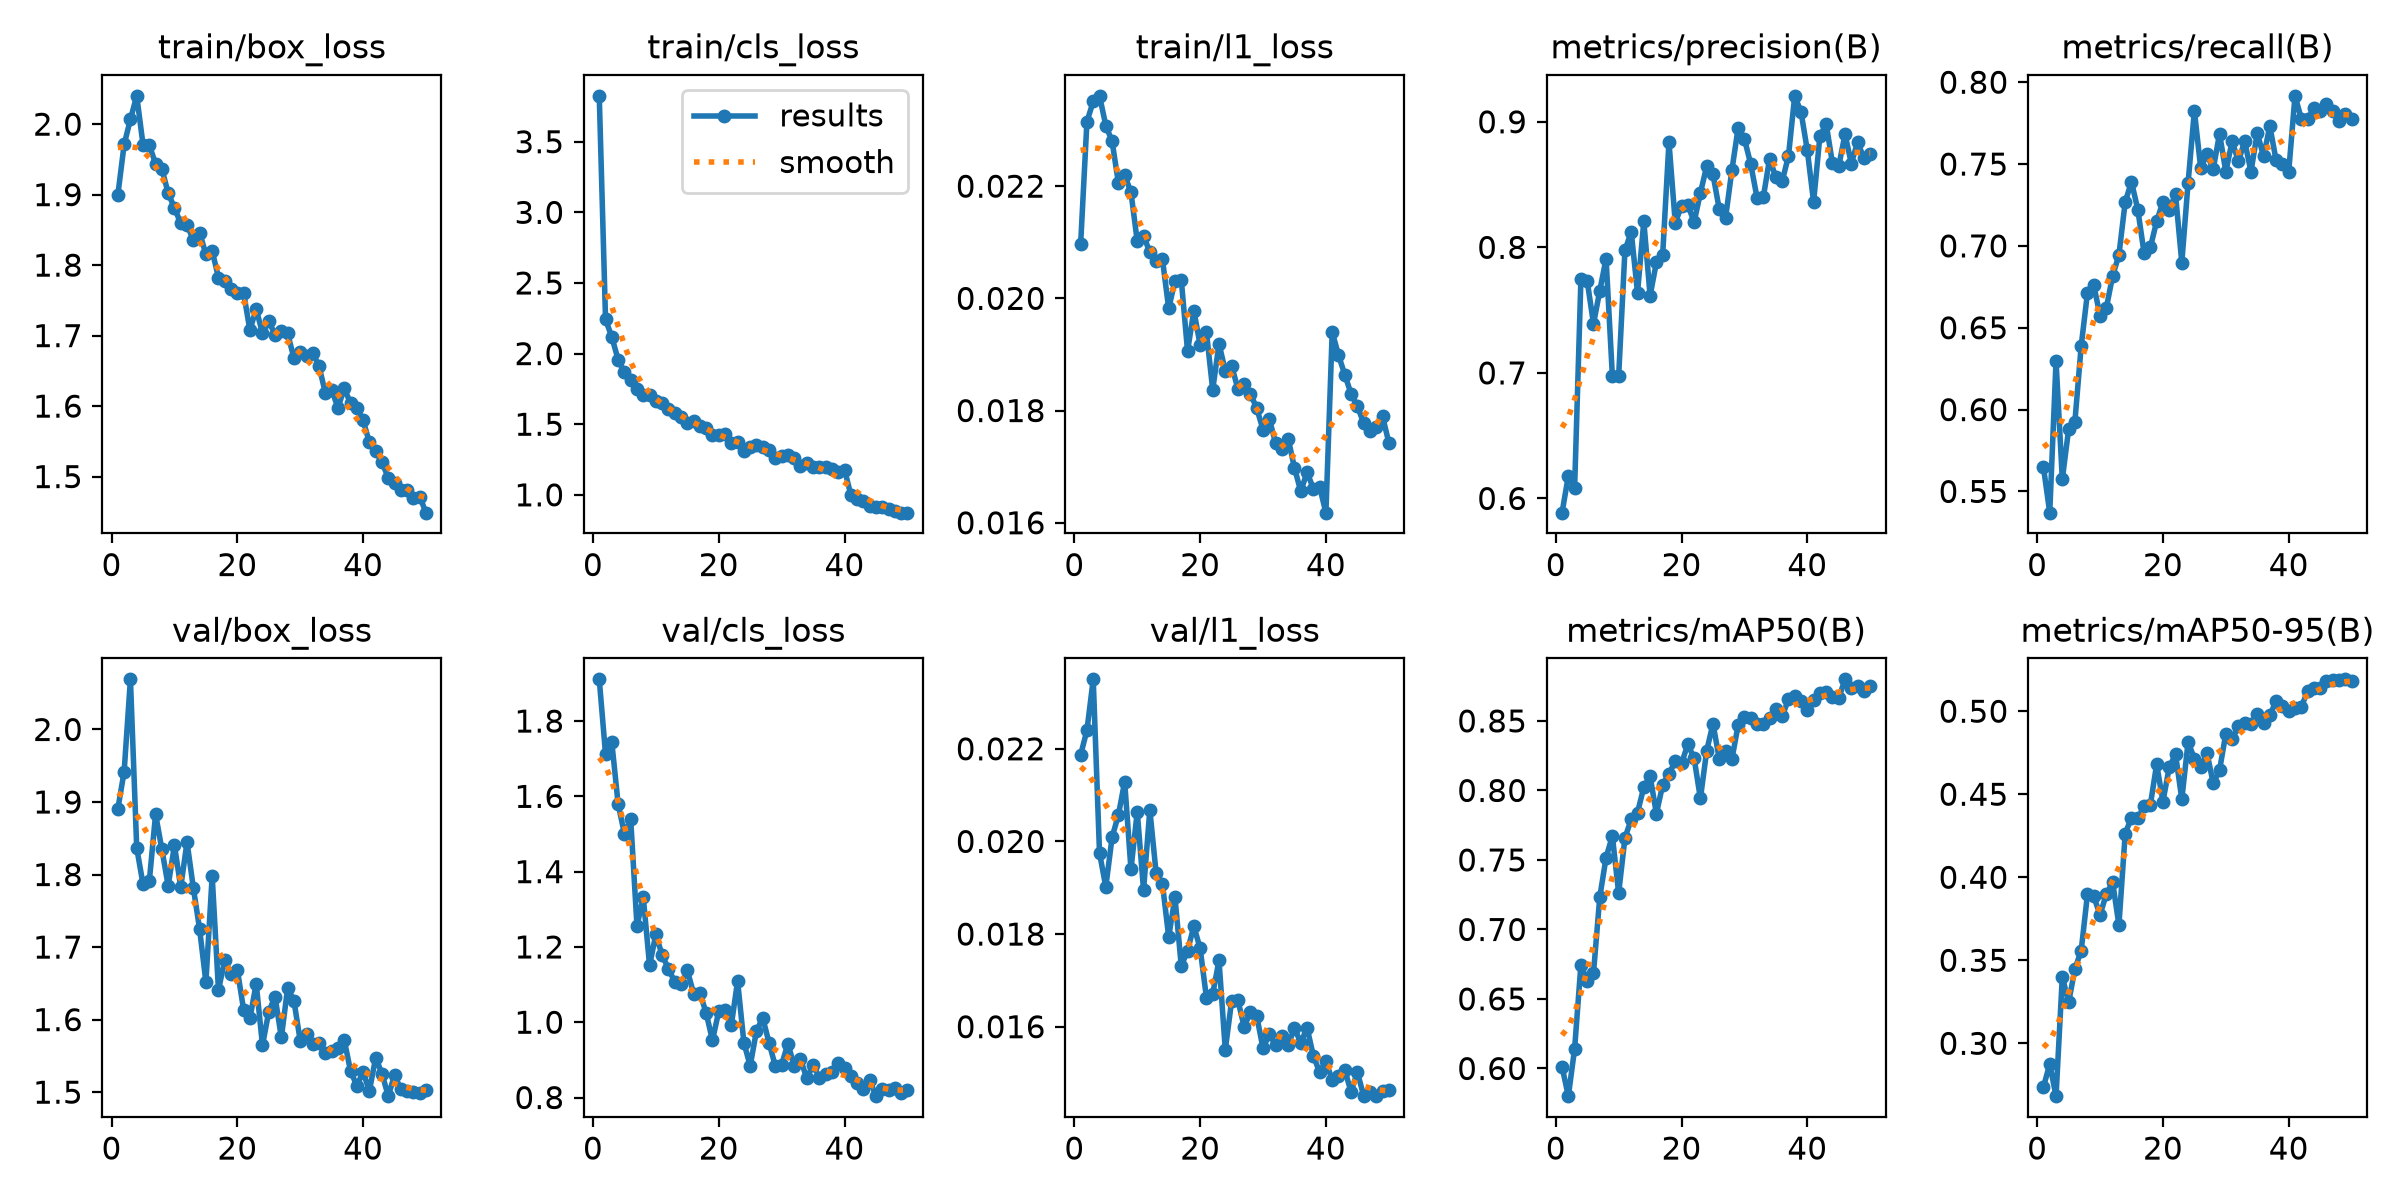

Values plotted in this chart, from the file beside it:
epoch, time, train/box_loss, train/cls_loss, train/l1_loss, metrics/precision(B), metrics/recall(B), metrics/mAP50(B), metrics/mAP50-95(B), val/box_loss, val/cls_loss, val/l1_loss, lr/pg0, lr/pg1, lr/pg2
1, 110.1, 1.9, 3.825, 0.02097, 0.5887, 0.5648, 0.6012, 0.2737, 1.891, 1.911, 0.02187, 0.0006657, 0.0006657, 0.0006657
2, 202.6, 1.971, 2.242, 0.02315, 0.618, 0.537, 0.5801, 0.2875, 1.942, 1.712, 0.0224, 0.001306, 0.001306, 0.001306
3, 295.6, 2.007, 2.117, 0.02351, 0.6086, 0.6296, 0.6143, 0.2682, 2.069, 1.743, 0.0235, 0.00192, 0.00192, 0.00192
4, 387.9, 2.04, 1.957, 0.02361, 0.7748, 0.5575, 0.6748, 0.3401, 1.837, 1.58, 0.01975, 0.001881, 0.001881, 0.001881
5, 480, 1.971, 1.867, 0.02308, 0.7733, 0.588, 0.6629, 0.3246, 1.787, 1.501, 0.01902, 0.001842, 0.001842, 0.001842
6, 573.5, 1.97, 1.811, 0.0228, 0.7391, 0.5926, 0.6687, 0.3447, 1.791, 1.539, 0.02009, 0.001802, 0.001802, 0.001802
7, 666.3, 1.944, 1.748, 0.02206, 0.7654, 0.6389, 0.7233, 0.3558, 1.883, 1.256, 0.02057, 0.001762, 0.001762, 0.001762
8, 758.7, 1.937, 1.704, 0.0222, 0.791, 0.6713, 0.7517, 0.3897, 1.835, 1.332, 0.02129, 0.001723, 0.001723, 0.001723
9, 851.8, 1.902, 1.703, 0.02189, 0.6978, 0.6759, 0.7673, 0.3884, 1.785, 1.151, 0.0194, 0.001683, 0.001683, 0.001683
10, 944.5, 1.881, 1.666, 0.02102, 0.6974, 0.6574, 0.7262, 0.3774, 1.84, 1.233, 0.02064, 0.001644, 0.001644, 0.001644
11, 1037, 1.859, 1.653, 0.02112, 0.7975, 0.662, 0.7658, 0.3898, 1.783, 1.178, 0.01895, 0.001604, 0.001604, 0.001604
12, 1129, 1.857, 1.607, 0.02082, 0.8124, 0.6817, 0.7793, 0.397, 1.845, 1.142, 0.02068, 0.001564, 0.001564, 0.001564
13, 1222, 1.836, 1.581, 0.02067, 0.7638, 0.6944, 0.7841, 0.3713, 1.782, 1.107, 0.01932, 0.001525, 0.001525, 0.001525
14, 1314, 1.846, 1.554, 0.0207, 0.8208, 0.7268, 0.8023, 0.4263, 1.725, 1.101, 0.01909, 0.001485, 0.001485, 0.001485
15, 1407, 1.815, 1.506, 0.01982, 0.7615, 0.7391, 0.8103, 0.4359, 1.652, 1.138, 0.01794, 0.001446, 0.001446, 0.001446
16, 1499, 1.82, 1.524, 0.02031, 0.788, 0.7222, 0.7833, 0.4355, 1.798, 1.076, 0.01879, 0.001406, 0.001406, 0.001406
17, 1592, 1.782, 1.491, 0.02033, 0.7939, 0.6957, 0.8039, 0.4427, 1.641, 1.078, 0.01731, 0.001366, 0.001366, 0.001366
18, 1684, 1.777, 1.472, 0.01906, 0.8839, 0.6991, 0.8121, 0.4436, 1.682, 1.025, 0.01764, 0.001327, 0.001327, 0.001327
19, 1776, 1.766, 1.424, 0.01978, 0.8196, 0.715, 0.8208, 0.4681, 1.663, 0.9517, 0.01817, 0.001287, 0.001287, 0.001287
20, 1869, 1.761, 1.427, 0.01917, 0.8329, 0.7268, 0.8195, 0.4456, 1.669, 1.029, 0.01769, 0.001248, 0.001248, 0.001248
21, 1961, 1.76, 1.429, 0.0194, 0.834, 0.7222, 0.8332, 0.4662, 1.614, 1.032, 0.01663, 0.001208, 0.001208, 0.001208
22, 2054, 1.708, 1.37, 0.01837, 0.82, 0.7315, 0.8232, 0.4741, 1.602, 0.9921, 0.01671, 0.001168, 0.001168, 0.001168
23, 2147, 1.738, 1.373, 0.01919, 0.8434, 0.6898, 0.7942, 0.447, 1.65, 1.109, 0.01743, 0.001129, 0.001129, 0.001129
24, 2240, 1.703, 1.31, 0.01871, 0.8645, 0.7386, 0.8285, 0.4814, 1.564, 0.9459, 0.0155, 0.001089, 0.001089, 0.001089
25, 2333, 1.721, 1.338, 0.0188, 0.8581, 0.7824, 0.8481, 0.4715, 1.611, 0.884, 0.01655, 0.00105, 0.00105, 0.00105
26, 2426, 1.701, 1.355, 0.01839, 0.8303, 0.7477, 0.8227, 0.4664, 1.631, 0.9771, 0.01657, 0.00101, 0.00101, 0.00101
27, 2518, 1.707, 1.335, 0.01848, 0.8235, 0.7559, 0.8284, 0.4749, 1.575, 1.011, 0.016, 0.0009704, 0.0009704, 0.0009704
28, 2610, 1.703, 1.321, 0.0183, 0.8612, 0.7469, 0.8223, 0.4566, 1.644, 0.9453, 0.01631, 0.0009308, 0.0009308, 0.0009308
29, 2704, 1.668, 1.261, 0.01804, 0.8951, 0.7685, 0.847, 0.4644, 1.626, 0.8836, 0.01623, 0.0008912, 0.0008912, 0.0008912
30, 2796, 1.676, 1.276, 0.01766, 0.8863, 0.7454, 0.8532, 0.4865, 1.571, 0.887, 0.01553, 0.0008516, 0.0008516, 0.0008516
31, 2890, 1.67, 1.279, 0.01785, 0.8663, 0.7639, 0.8521, 0.483, 1.58, 0.9433, 0.01584, 0.000812, 0.000812, 0.000812
32, 2983, 1.675, 1.259, 0.01742, 0.8397, 0.7517, 0.8476, 0.491, 1.566, 0.884, 0.01561, 0.0007724, 0.0007724, 0.0007724
33, 3076, 1.656, 1.206, 0.01732, 0.8397, 0.7639, 0.8476, 0.4932, 1.568, 0.9024, 0.0158, 0.0007328, 0.0007328, 0.0007328
34, 3168, 1.618, 1.224, 0.0175, 0.8705, 0.7454, 0.8518, 0.4921, 1.553, 0.8509, 0.0156, 0.0006932, 0.0006932, 0.0006932
35, 3260, 1.623, 1.197, 0.01698, 0.8558, 0.769, 0.8585, 0.4985, 1.557, 0.8868, 0.01597, 0.0006536, 0.0006536, 0.0006536
36, 3352, 1.598, 1.196, 0.01656, 0.8526, 0.7546, 0.8532, 0.4926, 1.56, 0.8531, 0.01565, 0.000614, 0.000614, 0.000614
37, 3444, 1.625, 1.199, 0.0169, 0.8726, 0.7732, 0.8655, 0.4976, 1.572, 0.8621, 0.01598, 0.0005744, 0.0005744, 0.0005744
38, 3543, 1.604, 1.182, 0.01661, 0.9207, 0.7522, 0.8681, 0.5061, 1.529, 0.8669, 0.01537, 0.0005348, 0.0005348, 0.0005348
39, 3646, 1.598, 1.165, 0.01664, 0.9078, 0.75, 0.8642, 0.5033, 1.509, 0.8904, 0.01502, 0.0004952, 0.0004952, 0.0004952
40, 3740, 1.58, 1.179, 0.01618, 0.8773, 0.7454, 0.858, 0.5002, 1.528, 0.8784, 0.01525, 0.0004556, 0.0004556, 0.0004556
41, 3847, 1.548, 1, 0.0194, 0.8361, 0.7917, 0.8653, 0.5018, 1.502, 0.858, 0.01485, 0.000416, 0.000416, 0.000416
42, 3938, 1.536, 0.9701, 0.01899, 0.8884, 0.7778, 0.8702, 0.5025, 1.547, 0.8373, 0.01493, 0.0003764, 0.0003764, 0.0003764
43, 4032, 1.52, 0.9589, 0.01864, 0.8984, 0.7775, 0.8707, 0.512, 1.526, 0.8225, 0.01507, 0.0003368, 0.0003368, 0.0003368
44, 4125, 1.498, 0.9244, 0.0183, 0.8669, 0.784, 0.867, 0.5139, 1.494, 0.8466, 0.01459, 0.0002972, 0.0002972, 0.0002972
45, 4220, 1.49, 0.9164, 0.01808, 0.8648, 0.7824, 0.8666, 0.5142, 1.524, 0.8036, 0.01502, 0.0002576, 0.0002576, 0.0002576
46, 4312, 1.482, 0.9158, 0.01778, 0.89, 0.7869, 0.8799, 0.5181, 1.504, 0.8217, 0.01451, 0.000218, 0.000218, 0.000218
47, 4404, 1.481, 0.9032, 0.01764, 0.8667, 0.7824, 0.8734, 0.5185, 1.501, 0.8188, 0.0146, 0.0001784, 0.0001784, 0.0001784
48, 4496, 1.47, 0.8862, 0.01771, 0.884, 0.7761, 0.8754, 0.5191, 1.5, 0.8252, 0.0145, 0.0001388, 0.0001388, 0.0001388
49, 4588, 1.472, 0.8737, 0.0179, 0.8709, 0.7806, 0.8716, 0.5192, 1.499, 0.8111, 0.01462, 9.92e-05, 9.92e-05, 9.92e-05
50, 4680, 1.449, 0.8745, 0.01743, 0.8741, 0.7778, 0.8749, 0.5179, 1.503, 0.8203, 0.01463, 5.96e-05, 5.96e-05, 5.96e-05
